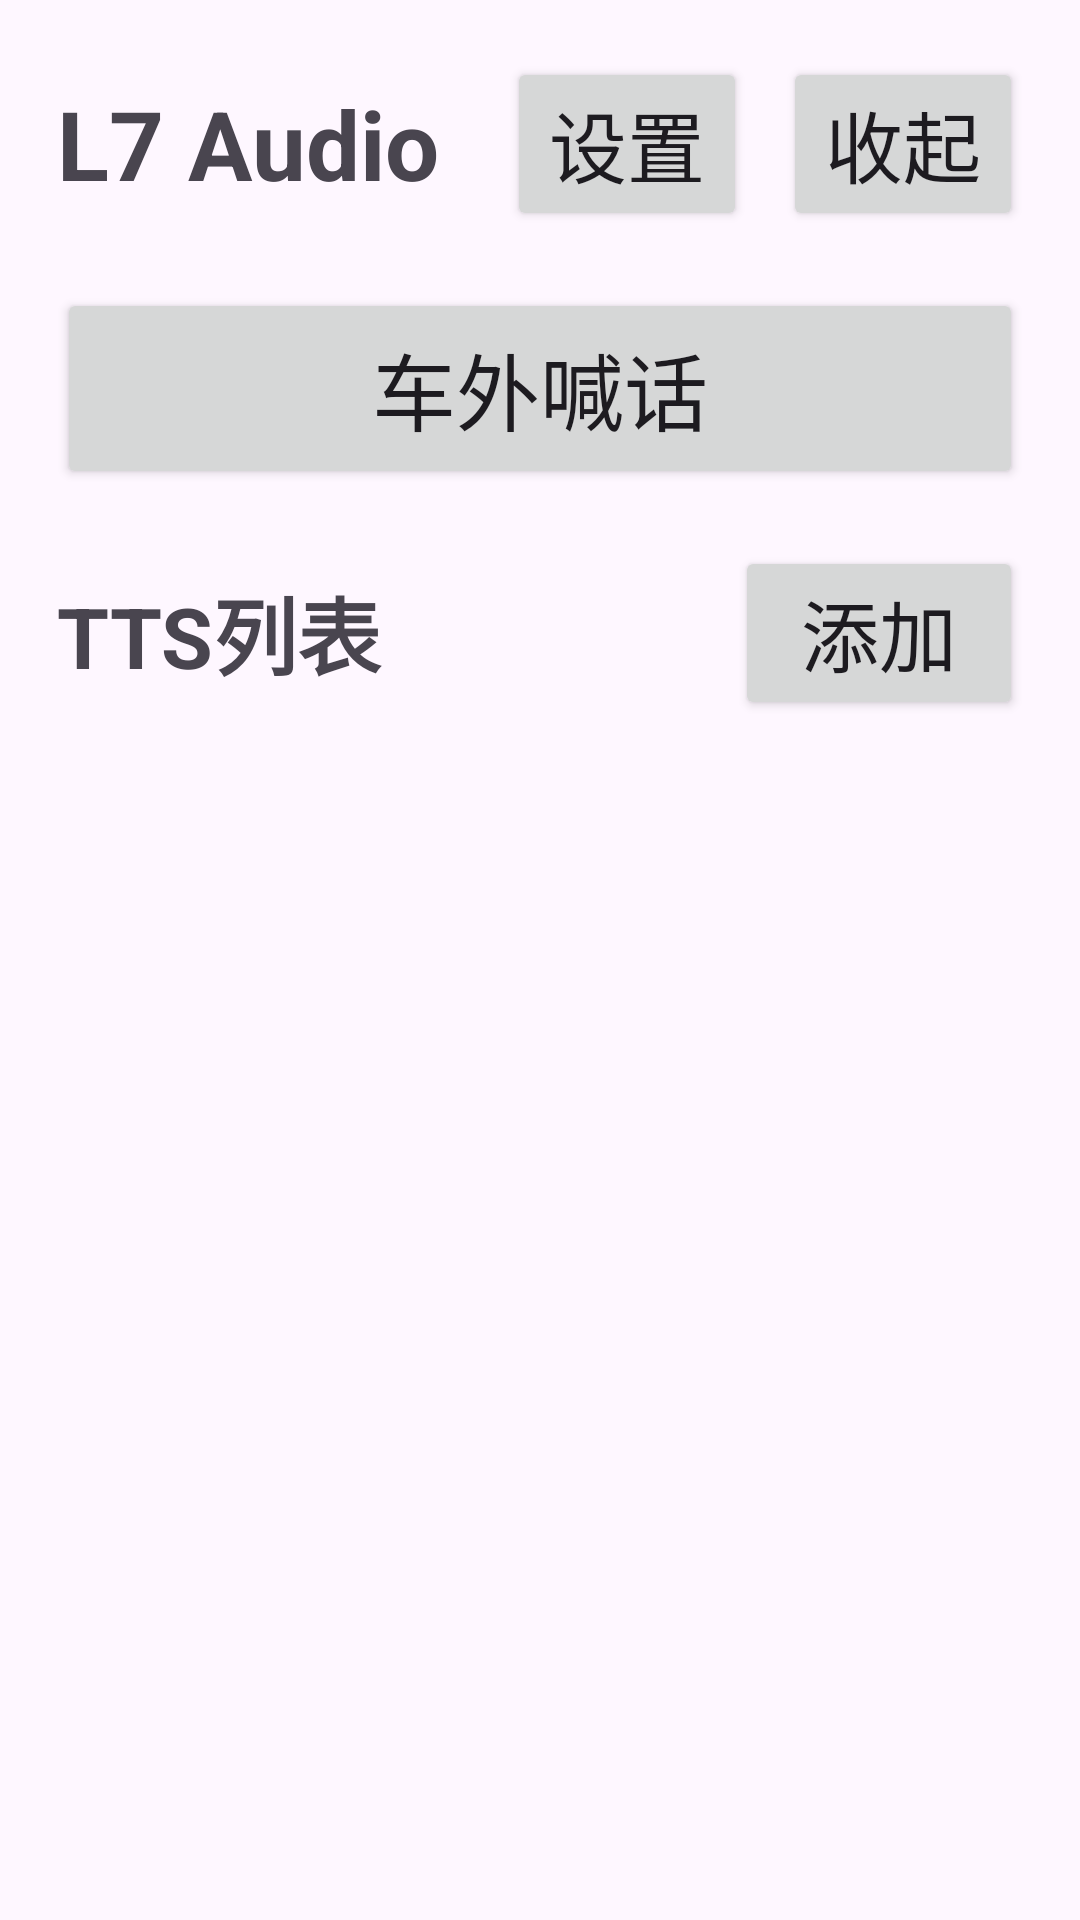

Here is an Android app screen rendered from its layout file. Give the layout XML and the strings, colors and styles it references.
<!-- AndroidManifest.xml: application theme Theme.L7Audio -->
<!-- res/layout/view_floating_list.xml -->
<?xml version="1.0" encoding="utf-8"?>
<LinearLayout xmlns:android="http://schemas.android.com/apk/res/android"
    android:layout_width="336dp"
    android:layout_height="wrap_content"
    android:orientation="vertical"
    android:background="@drawable/floating_list_bg_light"
    android:padding="19dp"
    android:layout_margin="19dp"
    android:elevation="8dp">

    
    <LinearLayout
        android:layout_width="match_parent"
        android:layout_height="wrap_content"
        android:orientation="horizontal"
        android:gravity="center_vertical">

        <TextView
            android:id="@+id/tv_title"
            android:layout_width="0dp"
            android:layout_height="wrap_content"
            android:layout_weight="1"
            android:text="L7 Audio"
            android:textSize="@dimen/text_floating_title_main"
            android:textStyle="bold" />

        <Button
            android:id="@+id/btn_settings_toggle"
            android:layout_width="wrap_content"
            android:layout_height="wrap_content"
            android:layout_marginEnd="12dp"
            android:text="设置"
            android:textSize="@dimen/text_floating_item"
            android:minWidth="80dp"
            android:minHeight="50dp" />

        <Button
            android:id="@+id/btn_close_list"
            android:layout_width="wrap_content"
            android:layout_height="wrap_content"
            android:text="收起"
            android:textSize="@dimen/text_floating_item"
            android:minWidth="80dp"
            android:minHeight="50dp" />

    </LinearLayout>

    
    <LinearLayout
        android:id="@+id/ll_settings_panel"
        android:layout_width="match_parent"
        android:layout_height="wrap_content"
        android:orientation="vertical"
        android:visibility="gone">

        <TextView
            android:id="@+id/tv_alpha_label"
            android:layout_width="match_parent"
            android:layout_height="wrap_content"
            android:layout_marginTop="10dp"
            android:text="悬浮窗透明度"
            android:textSize="@dimen/text_floating_item" />

        <SeekBar
            android:id="@+id/sb_alpha"
            android:layout_width="match_parent"
            android:layout_height="wrap_content"
            android:layout_marginTop="5dp"
            android:max="100"
            android:progress="80" />

        <TextView
            android:id="@+id/tv_width_label"
            android:layout_width="match_parent"
            android:layout_height="wrap_content"
            android:layout_marginTop="10dp"
            android:text="悬浮窗宽度"
            android:textSize="@dimen/text_floating_item" />

        <SeekBar
            android:id="@+id/sb_width"
            android:layout_width="match_parent"
            android:layout_height="wrap_content"
            android:layout_marginTop="5dp"
            android:max="240"
            android:progress="96" />

        <TextView
            android:id="@+id/tv_auto_hide_label"
            android:layout_width="match_parent"
            android:layout_height="wrap_content"
            android:layout_marginTop="10dp"
            android:text="自动收起时长：10 秒"
            android:textSize="@dimen/text_floating_item" />

        <SeekBar
            android:id="@+id/sb_auto_hide_timeout"
            android:layout_width="match_parent"
            android:layout_height="wrap_content"
            android:layout_marginTop="5dp"
            android:max="25"
            android:progress="5" />

    </LinearLayout>

    
    <Button
        android:id="@+id/btn_announcement"
        android:layout_width="match_parent"
        android:layout_height="wrap_content"
        android:layout_marginTop="19dp"
        android:text="车外喊话"
        android:textSize="@dimen/text_floating_section"
        android:minHeight="67dp" />

    <LinearLayout
        android:layout_width="match_parent"
        android:layout_height="wrap_content"
        android:orientation="horizontal"
        android:layout_marginTop="19dp"
        android:gravity="center_vertical">

        <TextView
            android:id="@+id/tv_tts_list_label"
            android:layout_width="0dp"
            android:layout_height="wrap_content"
            android:layout_weight="1"
            android:text="TTS列表"
            android:textSize="@dimen/text_floating_section"
            android:textStyle="bold" />

        <Button
            android:id="@+id/btn_select_tts"
            android:layout_width="wrap_content"
            android:layout_height="wrap_content"
            android:text="添加"
            android:textSize="@dimen/text_floating_item"
            android:minWidth="96dp"
            android:minHeight="58dp" />

    </LinearLayout>

    <ScrollView
        android:layout_width="match_parent"
        android:layout_height="wrap_content"
        android:layout_marginTop="10dp"
        android:maxHeight="360dp">

        <LinearLayout
            android:id="@+id/ll_tts_items"
            android:layout_width="match_parent"
            android:layout_height="wrap_content"
            android:orientation="vertical" />

    </ScrollView>

</LinearLayout>
<!-- resources referenced by this layout -->
<resources>
  <dimen name="text_floating_item">26sp</dimen>
  <dimen name="text_floating_section">28sp</dimen>
  <dimen name="text_floating_title_main">32sp</dimen>
  <style name="Theme.L7Audio" parent="Theme.Material3.DayNight.NoActionBar">
          
          <item name="colorPrimary">@color/colorPrimary</item>
          <item name="colorPrimaryDark">@color/colorPrimaryDark</item>
          <item name="colorAccent">@color/colorAccent</item>
          <item name="android:windowBackground">?attr/colorSurface</item>
          
      </style>
  <color name="colorPrimary">#757575</color>
  <color name="colorPrimaryDark">#616161</color>
  <color name="colorAccent">#FF4081</color>
</resources>
